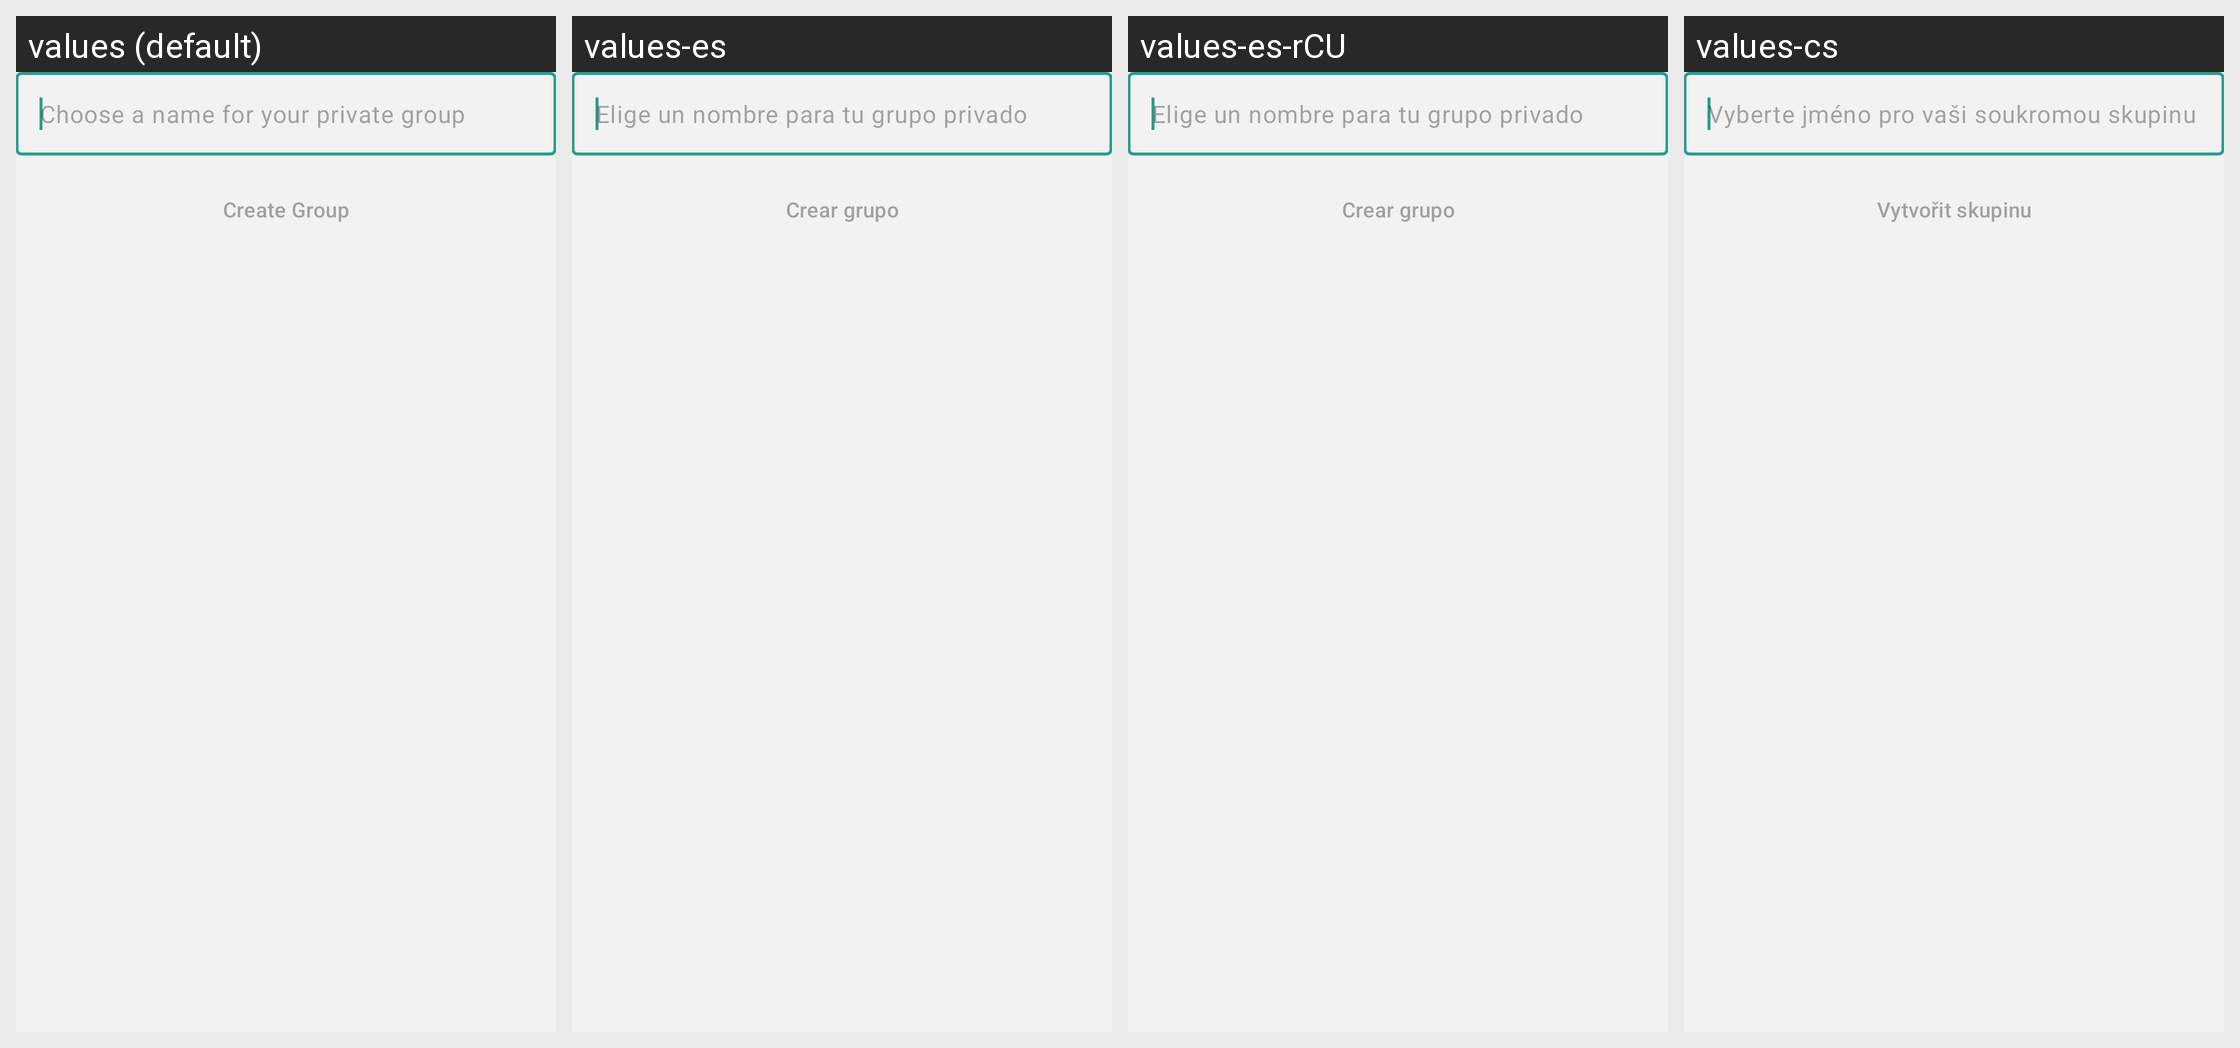

For this localized Android screen grid, give each drawn string resource with its value in every locale shown.
Android screen res/layout/fragment_create_group.xml rendered under 4 locales, left to right: values (default), values-es, values-es-rCU, values-cs. Device: Nexus 5 (rendered at 1080×1920; each locale shown at half size, 540×960, under a caption strip naming it); theme NoConnectTheme.
Other locales in the repository, not shown: values-ar, values-ast, values-az, values-bg, values-bn, values-br, values-bs, values-ca, values-de, values-eu, values-fa, values-fi, values-fr, values-gl, values-he, values-hi, values-hu, values-is, values-it, values-ja, values-ka, values-ko, values-lt, values-mk, values-ms, values-my, values-nb, values-nl, values-oc, values-pl, values-pt-rBR, values-pt-rPT, values-ro, values-ru, values-sk, values-sq, values-sr, values-sv, values-sw, values-tr, values-uk, values-zh-rCN, values-zh-rTW.
Strings drawn on this screen, with the default value and each locale's value (text and hints the layout hard-codes, and strings that could not be matched under every locale, appear in the picture but are not listed):

groups_create_group_hint
  values: Choose a name for your private group
  values-es: Elige un nombre para tu grupo privado
  values-es-rCU: Elige un nombre para tu grupo privado
  values-cs: Vyberte jméno pro vaši soukromou skupinu

groups_create_group_button
  values: Create Group
  values-es: Crear grupo
  values-es-rCU: Crear grupo
  values-cs: Vytvořit skupinu
